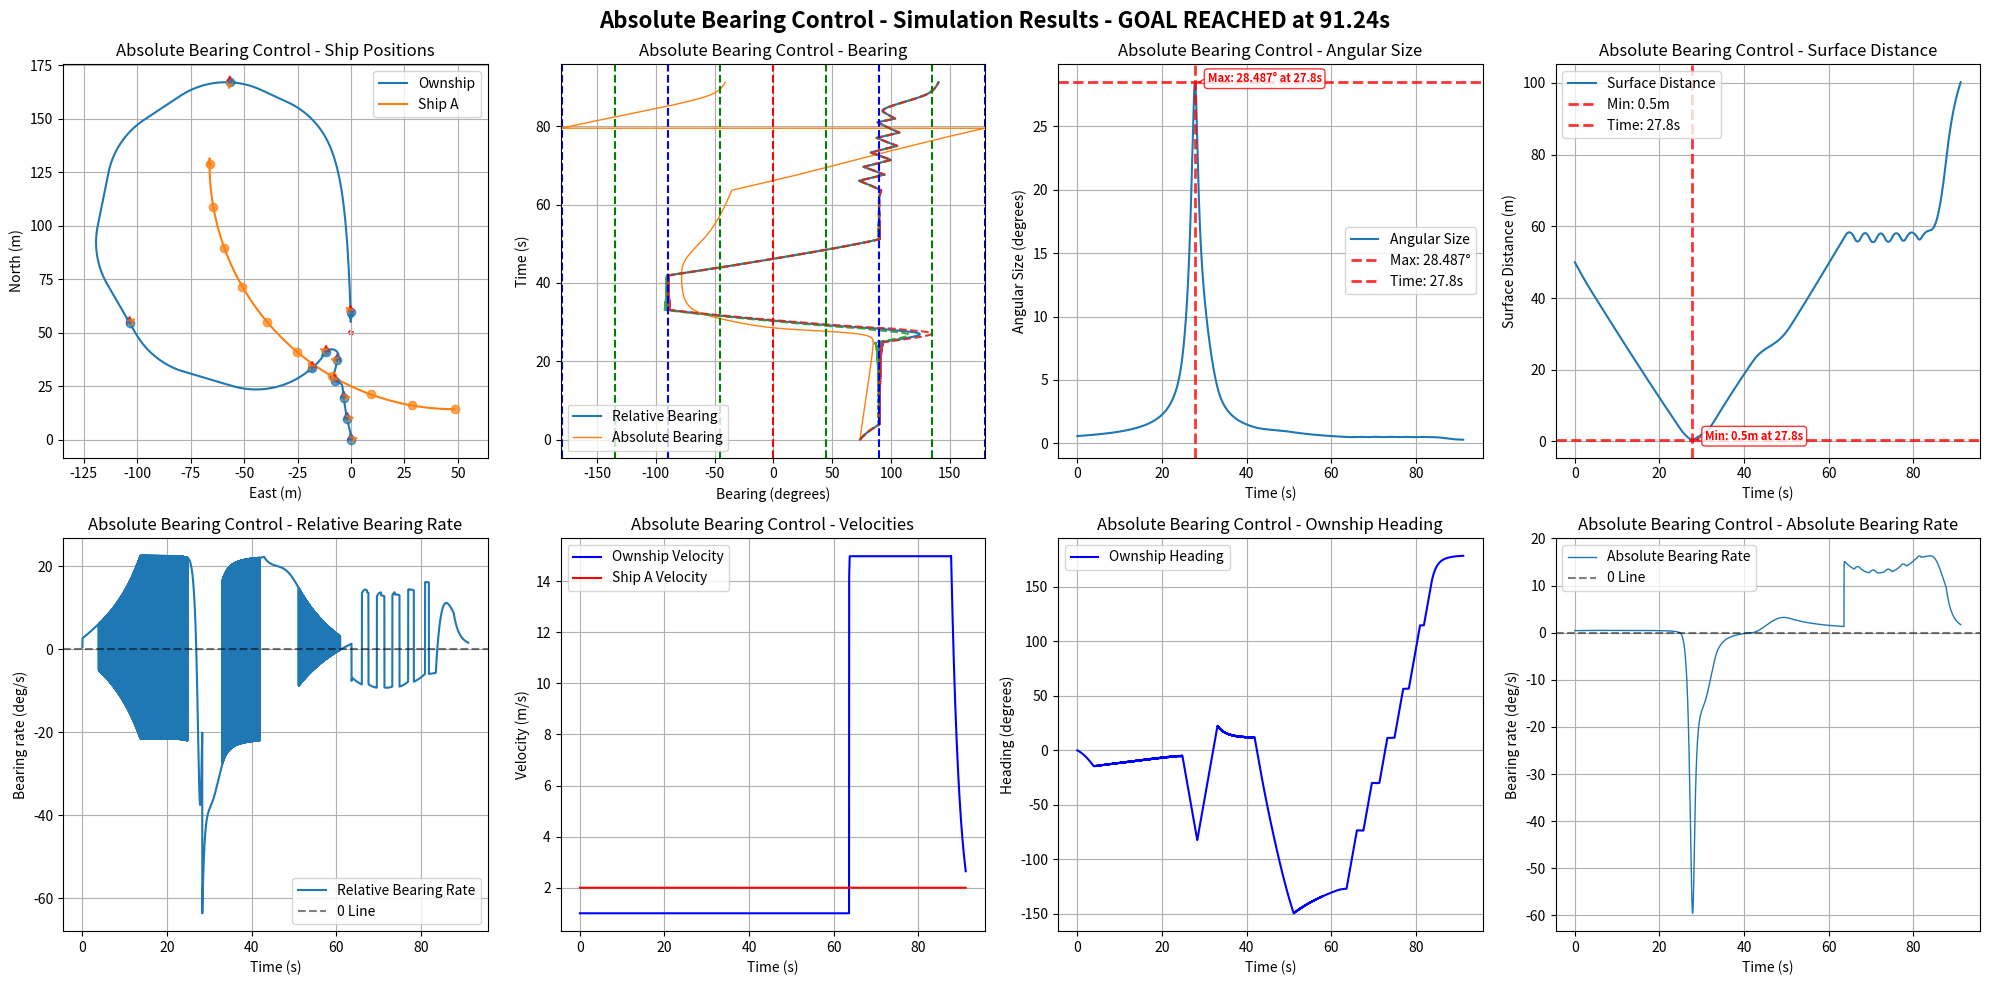

The matplotlib source for this figure:
import numpy as np
import matplotlib.pyplot as plt
import math

# Default simulation parameters
DEFAULT_OWNSHIP_CONFIG = {
    "name": "Ownship",
    "velocity": 1,
    "acceleration": 0,
    "heading": 0.0,
    "rate_of_turn": 0,
    "position": [0, 0, 0],
    "size": 0.5,
    "max_rate_of_turn": [22, 22]
}

DEFAULT_SHIP_CONFIG = {
    "name": "Ship A", 
    "velocity": 2.0,
    "acceleration": 0,
    "heading": 180.0,
    "rate_of_turn": 0,
    "position": [75, 0, 0],
    "size": 0.5,
    "max_rate_of_turn": [3, 3]
}

DEFAULT_GOAL_CONFIG = {
    "name": "Goal",
    "velocity": 0.0,
    "acceleration": 0,
    "heading": 0,
    "rate_of_turn": 0,
    "position": [50, 0, 0],
    "size": 10.0,
    "max_rate_of_turn": [0, 0]
}

DEFAULT_SIM_PARAMS = {
    "time_steps": 20000,  # 更大的數字以避免過早timeout
    "delta_time": 0.01,
    "ALPHA_TRIG": 0.5
}

class ShipStatus:
    def __init__(self, name, velocity, acceleration, heading, rate_of_turn, position, size=1.0, max_rate_of_turn=[20, 20], velocity_limit=[0.5, 10.0]):
        self.name = name
        self.velocity = velocity
        self.acceleration = acceleration
        self.heading = heading
        self.rate_of_turn = rate_of_turn
        self.position = np.array(position, dtype=float)
        self.size = size
        self.max_rate_of_turn = max_rate_of_turn
        self.velocity_limit = velocity_limit

    def update(self, delta_time=0.01):
        self.heading += self.rate_of_turn * delta_time
        # NED coordinate system: North=X+, East=Y+, Down=Z+
        # Heading: 0°=North, 90°=East, 180°=South, 270°=West
        self.position += self.velocity * delta_time * np.array([
            np.cos(np.radians(self.heading)),
            np.sin(np.radians(self.heading)),
            0])
        self.velocity += self.acceleration

    def get_status(self):
        return {
            "name": self.name,
            "velocity": self.velocity,
            "heading": self.heading,
            "current_position": self.position
        }

    def copy(self):
        """Create a deep copy of the ship status"""
        return ShipStatus(
            name=self.name,
            velocity=self.velocity,
            acceleration=self.acceleration,
            heading=self.heading,
            rate_of_turn=self.rate_of_turn,
            position=self.position.copy(),
            size=self.size,
            max_rate_of_turn=self.max_rate_of_turn.copy(),
            velocity_limit=self.velocity_limit.copy()
        )

def calculate_ship_initial_position_with_turning(ownship_config, goal_config, 
                                               ship_velocity, ship_heading, ship_rate_of_turn,
                                               collision_ratio=0.5):
    """
    正確的圓弧運動反推算法：計算Ship A的初始位置
    
    考慮Ship A的圓弧運動軌跡（如果rate_of_turn ≠ 0）
    
    Args:
        ownship_config: Ownship配置字典
        goal_config: Goal配置字典  
        ship_velocity: Ship A的速度 (m/s)
        ship_heading: Ship A的初始航向 (度)
        ship_rate_of_turn: Ship A的轉彎速度 (度/秒)
        collision_ratio: 碰撞發生在Ownship路徑的比例 (0.0-1.0)
    
    Returns:
        tuple: (初始位置list, 碰撞點, 碰撞時間)
    """
    # 獲取Ownship和Goal的位置
    ownship_pos = np.array(ownship_config["position"])
    goal_pos = np.array(goal_config["position"])
    ownship_velocity = ownship_config["velocity"]
    
    # 計算Ownship的直線路徑
    path_vector = goal_pos - ownship_pos
    path_length = np.linalg.norm(path_vector)
    
    # 確定碰撞點
    collision_point = ownship_pos + collision_ratio * path_vector
    
    # 計算碰撞時間 (基於Ownship的等速運動)
    time_to_collision = (collision_ratio * path_length) / ownship_velocity
    
    # 轉換角度為弧度
    theta_0_rad = np.radians(ship_heading)
    omega_rad = np.radians(ship_rate_of_turn)
    
    if abs(ship_rate_of_turn) < 1e-10:
        # 情況1: 直線運動 (rate_of_turn ≈ 0)
        travel_distance = ship_velocity * time_to_collision
        direction = np.array([np.cos(theta_0_rad), np.sin(theta_0_rad), 0])
        initial_position = collision_point - travel_distance * direction
        
    else:
        # 情況2: 圓弧運動 (rate_of_turn ≠ 0)
        # 轉彎半徑
        R = ship_velocity / abs(omega_rad)
        
        # 轉過的角度
        delta_theta = omega_rad * time_to_collision
        
        # 最終航向
        theta_final_rad = theta_0_rad + delta_theta
        
        # 從碰撞點和最終航向反推圓心位置
        if omega_rad > 0:  # 右轉
            # 圓心在最終位置的左側
            center = collision_point + R * np.array([-np.sin(theta_final_rad), np.cos(theta_final_rad), 0])
            # 初始位置在圓心的右側
            initial_position = center + R * np.array([np.sin(theta_0_rad), -np.cos(theta_0_rad), 0])
        else:  # 左轉
            # 圓心在最終位置的右側  
            center = collision_point + R * np.array([np.sin(theta_final_rad), -np.cos(theta_final_rad), 0])
            # 初始位置在圓心的左側
            initial_position = center + R * np.array([-np.sin(theta_0_rad), np.cos(theta_0_rad), 0])
    
    return initial_position.tolist(), collision_point.tolist(), time_to_collision

def create_collision_scenario_with_turning(ship_velocity=2.0, ship_heading=180.0, ship_rate_of_turn=0, 
                                         ship_size=0.5, collision_ratio=0.5):
    """
    正確的碰撞場景生成函數（考慮圓弧運動）
    
    Args:
        ship_velocity: Ship A的速度 (m/s)
        ship_heading: Ship A的初始航向 (度)
        ship_rate_of_turn: Ship A的轉彎速度 (度/秒)
        ship_size: Ship A的大小 (m)
        collision_ratio: 碰撞發生在Ownship路徑的比例 (0.0-1.0)
    
    Returns:
        dict: Ship A的完整配置和碰撞預測資訊
    """
    # 計算正確的初始位置（考慮圓弧運動）
    initial_pos, collision_point, collision_time = calculate_ship_initial_position_with_turning(
        DEFAULT_OWNSHIP_CONFIG, 
        DEFAULT_GOAL_CONFIG,
        ship_velocity, 
        ship_heading,
        ship_rate_of_turn,
        collision_ratio
    )
    
    ship_config = {
        "name": "Ship A",
        "velocity": ship_velocity,
        "acceleration": 0,
        "heading": ship_heading,
        "rate_of_turn": ship_rate_of_turn,
        "position": initial_pos,
        "size": ship_size,
        "max_rate_of_turn": [12, 12]
    }
    
    # 添加碰撞預測資訊
    ship_config["_collision_info"] = {
        "predicted_collision_point": collision_point,
        "predicted_collision_time": collision_time,
        "collision_ratio": collision_ratio,
        "motion_type": "circular" if abs(ship_rate_of_turn) > 1e-10 else "linear"
    }
    
    print(f"=== Collision Prediction Info ===")
    print(f"Ship A Initial Position: [{initial_pos[0]:.2f}, {initial_pos[1]:.2f}, {initial_pos[2]:.2f}]")
    print(f"Predicted Collision Point: [{collision_point[0]:.2f}, {collision_point[1]:.2f}, {collision_point[2]:.2f}]")
    print(f"Predicted Collision Time: {collision_time:.2f}s")
    print(f"Collision Location: {collision_ratio*100:.1f}% of Ownship Path")
    print(f"Ship A Motion Type: {ship_config['_collision_info']['motion_type']}")
    
    return ship_config

def get_distance_3d(point1, point2):
    return np.linalg.norm(np.array(point1) - np.array(point2))

def get_bearing(ship1, ship2):
    """Calculate relative bearing from ship1 to ship2
    
    Returns:
        relative_bearing: Range -180° to +180°
        - Positive: target is to starboard (right) of ship1's heading
        - Negative: target is to port (left) of ship1's heading
        - 0°: target is directly ahead
        - ±180°: target is directly behind
    """
    delta_pos = ship2.position - ship1.position
    theta = np.arctan2(delta_pos[1], delta_pos[0])
    angle_to_ship2 = np.degrees(theta)
    relative_bearing = (angle_to_ship2 - ship1.heading) % 360
    if relative_bearing > 180:
        relative_bearing -= 360
    return relative_bearing

def get_absolute_bearing(ship1, ship2):
    """Calculate absolute bearing (true bearing) from ship1 to ship2"""
    delta_pos = ship2.position - ship1.position
    theta = np.arctan2(delta_pos[1], delta_pos[0])
    absolute_bearing = np.degrees(theta) % 360
    return absolute_bearing

def get_angular_diameter(ship1, ship2):
    distance = get_distance_3d(ship1.position, ship2.position)
    angular_diameter = 2 * np.arctan(ship2.size / (2 * distance))
    return np.degrees(angular_diameter)

def angle_difference(angle1, angle2):
    angle_diff = (angle2 - angle1) % (2 * math.pi)
    if angle_diff > math.pi:
        angle_diff -= 2 * math.pi
    return angle_diff

def angle_difference_in_deg(angle1, angle2):
    angle_diff = (angle2 - angle1) % 360
    if angle_diff > 180:
        angle_diff -= 360
    return angle_diff

def adj_ownship_heading_absolute(headings_difference, absolute_bearings, bearings_difference, absolute_bearings_difference, angular_sizes, ship, goal, target_ship, delta_time=0.01, ALPHA_TRIG=1.0):
    """
    Adjust ownship heading based on CBDR principle using absolute bearings.
    """
    velocity = ship.velocity
    rate_of_turn = ship.rate_of_turn
    heading = ship.heading
    max_rate_of_turn = ship.max_rate_of_turn[0]
    current_relative_bearing = get_bearing(ship, target_ship)
    angular_noises = angular_sizes[-1] + np.random.normal(0, 0.09)
    if angular_noises > ALPHA_TRIG:
        print(f"Angular Size: {angular_sizes[-1]:.4f}°, with noise: {angular_noises:.4f}°")

    K_GAIN = 32

    if len(absolute_bearings_difference) >= 1:
        avoidance_gain = (angular_sizes[-1] - ALPHA_TRIG) * K_GAIN
        if abs(absolute_bearings_difference[-1]*delta_time) <= angular_sizes[-1]: #or abs(bearings_difference[-1]*delta_time) <= angular_sizes[-1]:
            # rounded_rate = np.round(absolute_bearings_difference[-1], 5)
            # rounded_rate = min(np.abs(absolute_bearings_difference[-1]), np.abs(bearings_difference[-1]))
            rounded_rate = absolute_bearings_difference[-1]
            if abs(rounded_rate) <= 1e-5:  # True CBDR (bearing rate ≈ 0)
                if current_relative_bearing <= 0:  # Ship is on port side (left)
                    if abs(current_relative_bearing) <= 90:
                        rate_of_turn = -avoidance_gain  # Turn left (negative)
                    else:
                        rate_of_turn = avoidance_gain   # Turn right (positive)
                else:  # Ship is on starboard side (right)
                    if abs(current_relative_bearing) <= 90:
                        rate_of_turn = avoidance_gain   # Turn right (positive)
                    else:
                        rate_of_turn = -avoidance_gain  # Turn left (negative)
            else:
                
                # Non-zero bearing rate case
                # rate_of_turn = -np.sign(bearings_difference[-1]) * avoidance_gain
                if abs(current_relative_bearing) <= 90:  # Target is ahead
                    rate_of_turn = -np.sign(absolute_bearings_difference[-1]) * avoidance_gain
                    # rate_of_turn = -np.sign(bearings_difference[-1]) * avoidance_gain

                else:  # Target is behind
                    rate_of_turn = np.sign(absolute_bearings_difference[-1]) * avoidance_gain
                    # rate_of_turn = np.sign(bearings_difference[-1]) * avoidance_gain

        if angular_sizes[-1] < ALPHA_TRIG:
            # Navigate to goal when no collision threat
            theta_goal = get_bearing(ship, goal)
            rate_of_turn = theta_goal
            distance = get_distance_3d(ship.position, goal.position)
            if distance < 30:
                velocity = distance / 2
            else:
                velocity = velocity

        rate_of_turn = np.clip(rate_of_turn, -ship.max_rate_of_turn[0], ship.max_rate_of_turn[0])

    return rate_of_turn, velocity

def adj_ownship_heading_relative(bearings, bearings_difference, angular_sizes, ship, goal, target_ship, delta_time=0.01, ALPHA_TRIG=1.0):
    """
    Adjust ownship heading based on CBDR principle using relative bearings.
    """
    velocity = ship.velocity
    rate_of_turn = ship.rate_of_turn
    max_rate_of_turn = ship.max_rate_of_turn[0]
    current_relative_bearing = get_bearing(ship, target_ship)
    avoidance_gain = angular_sizes[-1]*2

    if len(bearings_difference) >= 1:
        if abs(bearings_difference[-1]*delta_time) <= angular_sizes[-1]:
            rounded_rate = np.round(bearings_difference[-1], 5)
            if abs(rounded_rate) <= 5e-2:  # True CBDR (bearing rate ≈ 0)
                if current_relative_bearing < 0:  # Ship is on port side (left)
                    rate_of_turn = -max_rate_of_turn  # Turn left (negative)
                else:  # Ship is on starboard side (right)
                    rate_of_turn = max_rate_of_turn   # Turn right (positive)
            else:
                # Non-zero bearing rate case
                if abs(current_relative_bearing) < 90:  # Target is ahead
                    rate_of_turn = -np.sign(bearings_difference[-1]) * avoidance_gain
                else:  # Target is behind
                    rate_of_turn = np.sign(bearings_difference[-1]) * avoidance_gain

        if angular_sizes[-1] < ALPHA_TRIG:
            # Navigate to goal when no collision threat
            theta_goal = get_bearing(ship, goal)
            rate_of_turn = theta_goal
            distance = get_distance_3d(ship.position, goal.position)
            if distance < 1:
                velocity = distance
            else:
                velocity = 1.0
        rate_of_turn = np.clip(rate_of_turn, -ship.max_rate_of_turn[0], ship.max_rate_of_turn[0])

    return rate_of_turn, velocity

def run_single_simulation(use_absolute_bearings=True, 
                            ownship_config=None, 
                            ship_config=None, 
                            goal_config=None,
                            time_steps=None,
                            delta_time=None,
                            ALPHA_TRIG=None):
    """Run a single simulation with either absolute or relative bearing control
    
    Args:
        use_absolute_bearings: Whether to use absolute bearing control
        ownship_config: Dict with ownship parameters (velocity, heading, position, size, etc.)
        ship_config: Dict with ship parameters
        goal_config: Dict with goal parameters
        time_steps: Number of simulation steps
        delta_time: Time step size
        ALPHA_TRIG: Navigation threshold (degrees)
    
    Returns:
        dict: Simulation results including collision/arrival times and timeout status
    """
    
    # # Use default configurations if not provided
    # if ownship_config is None:
    #     ownship_config = DEFAULT_OWNSHIP_CONFIG.copy()
    # if ship_config is None:
    #     ship_config = DEFAULT_SHIP_CONFIG.copy()
    # if goal_config is None:
    #     goal_config = DEFAULT_GOAL_CONFIG.copy()
    # if time_steps is None:
    #     time_steps = DEFAULT_SIM_PARAMS["time_steps"]
    # if delta_time is None:
    #     delta_time = DEFAULT_SIM_PARAMS["delta_time"]
    # if ALPHA_TRIG is None:
    #     ALPHA_TRIG = DEFAULT_SIM_PARAMS["ALPHA_TRIG"]
    
    # 清理ship_config，移除不屬於ShipStatus的參數
    clean_ship_config = {k: v for k, v in ship_config.items() if not k.startswith('_')}
    
    # Initialize ship statuses using configurations
    ownship = ShipStatus(**ownship_config)
    ship = ShipStatus(**clean_ship_config)
    goal = ShipStatus(**goal_config)    # Initialize data storage
    ownship_positions, ship_positions = [], []
    bearings, angular_sizes, bearings_difference, distances, headings_difference = [], [], [], [], []
    absolute_bearings, absolute_bearings_difference = [], []
    ownship_velocities, ship_velocities, ownship_headings = [], [], []
    
    # Initialize simulation end conditions
    collision_time = None
    arrival_time = None
    timeout = False
    simulation_ended = False
    actual_steps = 0
    
    for step in range(time_steps):
        actual_steps = step + 1
        current_time = step * delta_time
        
        # Check for collision (distance < sum of radii)
        center_distance = get_distance_3d(ownship.position, ship.position)
        collision_threshold = (ownship.size + ship.size) / 2
        surface_distance = center_distance - collision_threshold
        
        if center_distance <= collision_threshold:
            collision_time = current_time
            simulation_ended = True
            print(f"Collision detected at time {collision_time:.2f}s!")
            break
        
        # Check for goal arrival
        distance_to_goal = get_distance_3d(ownship.position, goal.position)
        arrival_threshold = (ownship.size + goal.size) / 2
        
        if distance_to_goal <= arrival_threshold:
            arrival_time = current_time
            simulation_ended = True
            print(f"Goal reached at time {arrival_time:.2f}s!")
            break
        
        # Calculate current bearings and measurements
        bearing = get_bearing(ownship, ship)
        absolute_bearing = get_absolute_bearing(ownship, ship)
        angular_size = get_angular_diameter(ownship, ship)
        
        # Store current measurements (使用表面距離)
        bearings.append(bearing)
        absolute_bearings.append(absolute_bearing)
        angular_sizes.append(angular_size)
        distances.append(surface_distance)
        ownship_velocities.append(ownship.velocity)
        ship_velocities.append(ship.velocity)
        ownship_headings.append(ownship.heading)
        
        # Apply control logic based on method
        if use_absolute_bearings:
            ownship.rate_of_turn, ownship.velocity = adj_ownship_heading_absolute(headings_difference, 
                absolute_bearings, bearings_difference, absolute_bearings_difference, angular_sizes, ownship, goal, ship, delta_time, ALPHA_TRIG)
        else:
            ownship.rate_of_turn, ownship.velocity = adj_ownship_heading_relative(
                bearings, bearings_difference, angular_sizes, ownship, goal, ship, delta_time, ALPHA_TRIG)
        
        # Store positions
        ownship_positions.append(ownship.position.copy())
        ship_positions.append(ship.position.copy())
        
        # Update ship positions
        ownship.update(delta_time)
        ship.update(delta_time)
        
        # Calculate bearing differences
        update_absolute_bearing = get_absolute_bearing(ownship, ship)
        update_bearing = get_bearing(ownship, ship)
        
        abs_diff = angle_difference_in_deg(absolute_bearing, update_absolute_bearing) / delta_time
        rel_diff = angle_difference_in_deg(bearing, update_bearing) / delta_time
        heading_diff = angle_difference_in_deg(ownship_headings[-1], ownship.heading) / delta_time

        absolute_bearings_difference.append(abs_diff)
        bearings_difference.append(rel_diff)
        headings_difference.append(heading_diff)

    # Check for timeout
    if not simulation_ended:
        timeout = True
        print(f"Simulation timeout after {time_steps * delta_time:.2f}s")
    
    # Convert to numpy arrays and clean up
    result = {
        'ownship_positions': np.array(ownship_positions),
        'ship_positions': np.array(ship_positions),
        'bearings': np.array(bearings),
        'absolute_bearings': np.array(absolute_bearings),
        'angular_sizes': np.array(angular_sizes),
        'bearings_difference': np.array(bearings_difference),
        'absolute_bearings_difference': np.array(absolute_bearings_difference),
        'distances': np.array(distances),
        'ownship_velocities': np.array(ownship_velocities),
        'ship_velocities': np.array(ship_velocities),
        'ownship_headings': np.array(ownship_headings),
        'ownship_size': ownship.size,
        'ship_size': ship.size,
        'goal': goal,
        # Simulation end conditions
        'collision_time': collision_time,
        'arrival_time': arrival_time,
        'timeout': timeout,
        'actual_steps': actual_steps,
        'simulation_time': actual_steps * delta_time
    }
    
    # Clean up floating point errors
    result['bearings_difference'][np.abs(result['bearings_difference']) < 1e-9] = 0.0
    result['absolute_bearings_difference'][np.abs(result['absolute_bearings_difference']) < 1e-9] = 0.0
    
    return result

def print_simulation_summary(result, method_name=""):
    """Print a summary of simulation results"""
    print(f"\n--- {method_name} Simulation Summary ---")
    print(f"Simulation time: {result['simulation_time']:.2f}s ({result['actual_steps']} steps)")
    
    if result['collision_time'] is not None:
        print(f"❌ COLLISION occurred at {result['collision_time']:.2f}s")
        min_distance = np.min(result['distances'])
        print(f"   Minimum surface distance: {min_distance:.3f}m")
    elif result['arrival_time'] is not None:
        print(f"✅ GOAL REACHED at {result['arrival_time']:.2f}s")
        final_distance_to_goal = get_distance_3d(result['ownship_positions'][-1], result['goal'].position)
        print(f"   Final distance to goal: {final_distance_to_goal:.3f}m")
    elif result['timeout']:
        print(f"⏰ TIMEOUT after {result['simulation_time']:.2f}s")
        final_distance_to_goal = get_distance_3d(result['ownship_positions'][-1], result['goal'].position)
        min_distance = np.min(result['distances'])
        print(f"   Final distance to goal: {final_distance_to_goal:.3f}m")
        print(f"   Minimum surface distance to ship: {min_distance:.3f}m")
    
    # Additional statistics
    max_angular_size = np.max(result['angular_sizes'])
    max_angular_time = np.argmax(result['angular_sizes']) * result['simulation_time'] / len(result['angular_sizes'])
    print(f"Max angular size: {max_angular_size:.4f}° at {max_angular_time:.2f}s")
    
    min_distance = np.min(result['distances'])
    min_distance_time = np.argmin(result['distances']) * result['simulation_time'] / len(result['distances'])
    print(f"Minimum surface distance: {min_distance:.3f}m at {min_distance_time:.2f}s")

def plot_results(result, delta_time, title_prefix=""):
    """Plot results in a single 2x4 grid"""
    # Print simulation summary
    print_simulation_summary(result, title_prefix.rstrip(" - "))
    
    # Add simulation result info to title
    sim_info = ""
    if result['collision_time'] is not None:
        sim_info = f" - COLLISION at {result['collision_time']:.2f}s"
    elif result['arrival_time'] is not None:
        sim_info = f" - GOAL REACHED at {result['arrival_time']:.2f}s"
    elif result['timeout']:
        sim_info = f" - TIMEOUT after {result['simulation_time']:.2f}s"
    
    fig = plt.figure(figsize=(20, 10))
    fig.suptitle(f"{title_prefix}Simulation Results{sim_info}", fontsize=16, fontweight='bold')
    
    # Plot all 8 subplots for this result
    plot_all_subplots(result, delta_time, title_prefix)
    
    plt.tight_layout()
    plt.show()

def plot_all_subplots(result, delta_time, title_prefix=""):
    """Plot all 8 subplots in a 2x4 grid"""
    
    # 1. Ship Positions
    plt.subplot(2, 4, 1)
    ownship_line, = plt.plot(result['ownship_positions'][:, 1], result['ownship_positions'][:, 0], label='Ownship')
    ship_line, = plt.plot(result['ship_positions'][:, 1], result['ship_positions'][:, 0], label='Ship A')
    
    # Add direction arrows at final positions
    plt.annotate('', xy=(result['ownship_positions'][-1, 1], result['ownship_positions'][-1, 0]), 
                xytext=(result['ownship_positions'][-2, 1], result['ownship_positions'][-2, 0]), 
                arrowprops=dict(arrowstyle='->', color=ownship_line.get_color()))
    plt.annotate('', xy=(result['ship_positions'][-1, 1], result['ship_positions'][-1, 0]), 
                xytext=(result['ship_positions'][-2, 1], result['ship_positions'][-2, 0]), 
                arrowprops=dict(arrowstyle='->', color=ship_line.get_color()))
    
    # Add ship size circles and goal
    ownship_circle = plt.Circle((result['ownship_positions'][-1, 1], result['ownship_positions'][-1, 0]),
        result['ownship_size'] / 2, color=ownship_line.get_color(), fill=False, linestyle='--', alpha=1.0)
    ship_circle = plt.Circle((result['ship_positions'][-1, 1], result['ship_positions'][-1, 0]),
        result['ship_size'] / 2, color=ship_line.get_color(), fill=False, linestyle='--', alpha=1.0)
    goal_circle = plt.Circle((result['goal'].position[1], result['goal'].position[0]),
        1, color='Red', fill=False, linestyle='--', alpha=1.0)
    plt.gca().add_patch(goal_circle)
    plt.gca().add_patch(ownship_circle)
    plt.gca().add_patch(ship_circle)
    
    # Add arrows at 10-second intervals
    time_interval = 10.0
    point_interval = int(time_interval / delta_time)
    arrow_length = 5.0
    
    for i in range(0, len(result['ownship_positions']), point_interval):
        # Plot position points
        plt.plot(result['ownship_positions'][i, 1], result['ownship_positions'][i, 0], 'o', 
                color=ownship_line.get_color(), markersize=6, alpha=0.7)
        plt.plot(result['ship_positions'][i, 1], result['ship_positions'][i, 0], 'o', 
                color=ship_line.get_color(), markersize=6, alpha=0.7)

        # Add three arrows for ownship
        ownship_pos = result['ownship_positions'][i]
        ownship_heading = result['ownship_headings'][i] if i < len(result['ownship_headings']) else result['ownship_headings'][-1]
        
        # North arrow (red)
        north_end_x = ownship_pos[1]
        north_end_y = ownship_pos[0] + arrow_length
        plt.annotate('', xy=(north_end_x, north_end_y), 
                    xytext=(ownship_pos[1], ownship_pos[0]), 
                    arrowprops=dict(arrowstyle='->', color='red', lw=1.5, alpha=0.7))
        
        # Heading arrow
        heading_end_x = ownship_pos[1] + arrow_length * np.sin(np.radians(ownship_heading))
        heading_end_y = ownship_pos[0] + arrow_length * np.cos(np.radians(ownship_heading))
        plt.annotate('', xy=(heading_end_x, heading_end_y), 
                    xytext=(ownship_pos[1], ownship_pos[0]), 
                    arrowprops=dict(arrowstyle='->', color=ownship_line.get_color(), lw=1.5, alpha=0.7))
        
        # Arrow to other ship
        ship_pos = result['ship_positions'][i]
        direction_to_ship = ship_pos - ownship_pos
        if np.linalg.norm(direction_to_ship) > 0:
            direction_to_ship_normalized = direction_to_ship / np.linalg.norm(direction_to_ship)
            ship_arrow_end = ownship_pos + arrow_length * direction_to_ship_normalized
            plt.annotate('', xy=(ship_arrow_end[1], ship_arrow_end[0]), 
                        xytext=(ownship_pos[1], ownship_pos[0]), 
                        arrowprops=dict(arrowstyle='->', color=ship_line.get_color(), lw=1.5, alpha=0.7))
    
    plt.xlabel('East (m)')
    plt.ylabel('North (m)')
    plt.title(f'{title_prefix}Ship Positions')
    plt.legend()
    plt.grid(True)
    plt.axis('equal')
    
    # 2. Bearing Plot
    plt.subplot(2, 4, 2)
    plt.plot(result['bearings'], np.arange(len(result['bearings'])) * delta_time, label='Relative Bearing', alpha=1.0)
    absolute_bearings_normalized = result['absolute_bearings'].copy()
    absolute_bearings_normalized[absolute_bearings_normalized > 180] -= 360
    plt.plot(absolute_bearings_normalized, np.arange(len(absolute_bearings_normalized)) * delta_time, label='Absolute Bearing', linewidth=1)
    half_angular_sizes = result['angular_sizes'] / 2
    plt.plot(result['bearings'] - half_angular_sizes, np.arange(len(result['bearings'])) * delta_time, '--', alpha=0.9)
    plt.plot(result['bearings'] + half_angular_sizes, np.arange(len(result['bearings'])) * delta_time, '--', alpha=0.9)
    plt.ylabel('Time (s)')
    plt.xlabel('Bearing (degrees)')
    plt.title(f'{title_prefix}Bearing')
    plt.xlim(-181, 180)
    plt.axvline(x=0, color='r', linestyle='--')
    for angle in [45, 90, 135, 180, -45, -90, -135, -180]:
        plt.axvline(x=angle, color='g' if angle % 90 != 0 else 'b', linestyle='--')
    plt.legend()
    plt.grid(True)
    
    # 3. Angular Size Plot
    plt.subplot(2, 4, 3)
    plt.plot(np.arange(len(result['angular_sizes'])) * delta_time, result['angular_sizes'], label='Angular Size')
    
    max_angular_size = np.max(result['angular_sizes'])
    max_time_index = np.argmax(result['angular_sizes'])
    max_time = max_time_index * delta_time
    
    plt.axhline(y=max_angular_size, color='red', linestyle='--', alpha=0.8, linewidth=2, 
                label=f'Max: {max_angular_size:.3f}°')
    plt.axvline(x=max_time, color='red', linestyle='--', alpha=0.8, linewidth=2, 
                label=f'Time: {max_time:.1f}s')
    
    plt.annotate(f'Max: {max_angular_size:.3f}° at {max_time:.1f}s', 
                xy=(max_time, max_angular_size), 
                xytext=(max_time + 3, max_angular_size),
                arrowprops=dict(arrowstyle='->', color='red', alpha=0.8),
                fontsize=8, color='red', fontweight='bold',
                bbox=dict(boxstyle='round,pad=0.3', facecolor='white', edgecolor='red', alpha=0.8))
    
    plt.xlabel('Time (s)')
    plt.ylabel('Angular Size (degrees)')
    plt.title(f'{title_prefix}Angular Size')
    plt.legend()
    plt.grid(True)
    
    # 4. Distance Plot
    plt.subplot(2, 4, 4)
    plt.plot(np.arange(len(result['distances'])) * delta_time, result['distances'], label='Surface Distance')
    
    min_distance = np.min(result['distances'])
    min_distance_time_index = np.argmin(result['distances'])
    min_distance_time = min_distance_time_index * delta_time
    
    plt.axhline(y=min_distance, color='red', linestyle='--', alpha=0.8, linewidth=2, 
                label=f'Min: {min_distance:.1f}m')
    plt.axvline(x=min_distance_time, color='red', linestyle='--', alpha=0.8, linewidth=2, 
                label=f'Time: {min_distance_time:.1f}s')
    
    plt.annotate(f'Min: {min_distance:.1f}m at {min_distance_time:.1f}s', 
                xy=(min_distance_time, min_distance), 
                xytext=(min_distance_time + 3, min_distance),
                arrowprops=dict(arrowstyle='->', color='red', alpha=0.8),
                fontsize=8, color='red', fontweight='bold',
                bbox=dict(boxstyle='round,pad=0.3', facecolor='white', edgecolor='red', alpha=0.8))
    
    plt.xlabel('Time (s)')
    plt.ylabel('Surface Distance (m)')
    plt.title(f'{title_prefix}Surface Distance')
    plt.legend()
    plt.grid(True)
    
    # 5. Relative Bearing Rate (d/dt)
    plt.subplot(2, 4, 5)
    t_rel_rate = np.arange(len(result['bearings_difference'])) * delta_time
    if len(t_rel_rate) > 0:
        plt.plot(t_rel_rate, result['bearings_difference'], label='Relative Bearing Rate')
    plt.axhline(y=0, color='black', linestyle='--', alpha=0.5, label='0 Line')
    plt.xlabel('Time (s)')
    plt.ylabel('Bearing rate (deg/s)')
    plt.title(f'{title_prefix}Relative Bearing Rate')
    plt.legend()
    plt.grid(True)
    
    # 6. Ship Velocities
    plt.subplot(2, 4, 6)
    plt.plot(np.arange(len(result['ownship_velocities'])) * delta_time, result['ownship_velocities'], 
             label='Ownship Velocity', color='blue')
    plt.plot(np.arange(len(result['ship_velocities'])) * delta_time, result['ship_velocities'], 
             label='Ship A Velocity', color='red')
    plt.xlabel('Time (s)')
    plt.ylabel('Velocity (m/s)')
    plt.title(f'{title_prefix}Velocities')
    plt.legend()
    plt.grid(True)
    
    # 7. Ownship Heading
    plt.subplot(2, 4, 7)
    plt.plot(np.arange(len(result['ownship_headings'])) * delta_time, result['ownship_headings'], 
             label='Ownship Heading', color='blue')
    plt.xlabel('Time (s)')
    plt.ylabel('Heading (degrees)')
    plt.title(f'{title_prefix}Ownship Heading')
    plt.legend()
    plt.grid(True)
    
    # 8. Absolute Bearing Rate (d/dt)
    plt.subplot(2, 4, 8)
    t_abs_rate = np.arange(len(result['absolute_bearings_difference'])) * delta_time
    if len(t_abs_rate) > 0:
        plt.plot(t_abs_rate, result['absolute_bearings_difference'], label='Absolute Bearing Rate', linewidth=1)
    plt.axhline(y=0, color='black', linestyle='--', alpha=0.5, label='0 Line')
    plt.xlabel('Time (s)')
    plt.ylabel('Bearing rate (deg/s)')
    plt.title(f'{title_prefix}Absolute Bearing Rate')
    plt.legend()
    plt.grid(True)

def run_comparison(ownship_config=None, ship_config=None, goal_config=None, 
                  time_steps=None, delta_time=None, ALPHA_TRIG=None):
    """Run both simulations and plot comparison
    
    Args:
        ownship_config: Dict with ownship parameters
        ship_config: Dict with ship parameters  
        goal_config: Dict with goal parameters
        time_steps: Number of simulation steps
        delta_time: Time step size
        ALPHA_TRIG: Navigation threshold (degrees)
    """
    # Use defaults if not provided
    if time_steps is None:
        time_steps = DEFAULT_SIM_PARAMS["time_steps"]
    if delta_time is None:
        delta_time = DEFAULT_SIM_PARAMS["delta_time"]
    if ALPHA_TRIG is None:
        ALPHA_TRIG = DEFAULT_SIM_PARAMS["ALPHA_TRIG"]
        
    print("Running simulation with absolute bearing control...")
    abs_result = run_single_simulation(
        use_absolute_bearings=True,
        ownship_config=ownship_config,
        ship_config=ship_config,
        goal_config=goal_config,
        time_steps=time_steps,
        delta_time=delta_time,
        ALPHA_TRIG=ALPHA_TRIG
    )
    
    print("Plotting absolute bearing control results...")
    plot_results(abs_result, delta_time=delta_time, title_prefix="Absolute Bearing Control - ")

    print("Running simulation with relative bearing control...")
    rel_result = run_single_simulation(
        use_absolute_bearings=False,
        ownship_config=ownship_config,
        ship_config=ship_config,
        goal_config=goal_config,
        time_steps=time_steps,
        delta_time=delta_time,
        ALPHA_TRIG=ALPHA_TRIG
    )
    
    print("Plotting relative bearing control results...")
    plot_results(rel_result, delta_time=delta_time, title_prefix="Relative Bearing Control - ")

def run_simulation(ownship_config=None, ship_config=None, goal_config=None,
                    time_steps=None, delta_time=None, ALPHA_TRIG=None):
    """Run single simulation with absolute bearing control
    
    Args:
        ownship_config: Dict with ownship parameters
        ship_config: Dict with ship parameters
        goal_config: Dict with goal parameters
        time_steps: Number of simulation steps
        delta_time: Time step size
        ALPHA_TRIG: Navigation threshold (degrees)
    """
    # Use defaults if not provided
    if time_steps is None:
        time_steps = DEFAULT_SIM_PARAMS["time_steps"]
    if delta_time is None:
        delta_time = DEFAULT_SIM_PARAMS["delta_time"]
    if ALPHA_TRIG is None:
        ALPHA_TRIG = DEFAULT_SIM_PARAMS["ALPHA_TRIG"]
        
    print("Running simulation with absolute bearing control...")
    abs_result = run_single_simulation(
        use_absolute_bearings=True,
        ownship_config=ownship_config,
        ship_config=ship_config,
        goal_config=goal_config,
        time_steps=time_steps,
        delta_time=delta_time,
        ALPHA_TRIG=ALPHA_TRIG
    )
    
    print("Plotting absolute bearing control results...")
    plot_results(abs_result, delta_time=delta_time, title_prefix="Absolute Bearing Control - ")   

if __name__ == "__main__":

    left_turn_ship = create_collision_scenario_with_turning(
        ship_velocity=2.0,
        ship_heading=-90.0,
        ship_rate_of_turn=1.0,
        collision_ratio=0.5,
    )
    left_turn_ship['size'] = 0.5
    run_simulation(
        ownship_config=DEFAULT_OWNSHIP_CONFIG,
        ship_config=left_turn_ship,
        goal_config=DEFAULT_GOAL_CONFIG
    )